Run: headless pygame with SDL's dummy video driver; simulated clock (each Clock.tick advances the game by its frame time, no real sleeping); random seed 0; keys injected as events and as key.get_pressed() state; no mouse input.
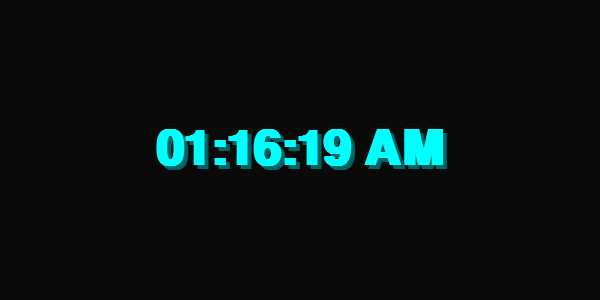
Frame 1 of 4 · flips 1–60 · no input
Frame 2 of 4 · flips 61–180 · tapped SPACE, RETURN · held RIGHT (→), D · screen unchanged from frame 1, image omitted
Frame 3 of 4 · flips 181–300 · held DOWN (↓), S · screen unchanged from frame 2, image omitted
Frame 4 of 4 · flips 301–420 · held LEFT (←), A, UP (↑), W · screen unchanged from frame 3, image omitted

The pygame program that drew these frames:

import pygame
import sys
from datetime import datetime

# Initialize Pygame
pygame.init()

# Screen setup
WIDTH, HEIGHT = 600, 300
screen = pygame.display.set_mode((WIDTH, HEIGHT))
pygame.display.set_caption("🌟 Neon Clock")

# Colors
NEON_BLUE = (0, 255, 255)
SHADOW = (0, 100, 100)
BLACK = (10, 10, 10)

# Load a cool font (optional: use a TTF file if you want custom)
font = pygame.font.SysFont("Arial", 72, bold=True)

# Clock to control updates
clock = pygame.time.Clock()

def draw_neon_text(text, x, y):
    # Shadow layer
    shadow_surface = font.render(text, True, SHADOW)
    screen.blit(shadow_surface, (x + 4, y + 4))

    # Main neon text
    neon_surface = font.render(text, True, NEON_BLUE)
    screen.blit(neon_surface, (x, y))

def main():
    while True:
        screen.fill(BLACK)

        # Get current time
        now = datetime.now().strftime("%I:%M:%S %p")

        # Draw glowing time in center
        text_size = font.size(now)
        x = (WIDTH - text_size[0]) // 2
        y = (HEIGHT - text_size[1]) // 2

        draw_neon_text(now, x, y)

        pygame.display.update()
        clock.tick(1)

        # Exit on close
        for event in pygame.event.get():
            if event.type == pygame.QUIT:
                pygame.quit()
                sys.exit()

if __name__ == "__main__":
    main()
